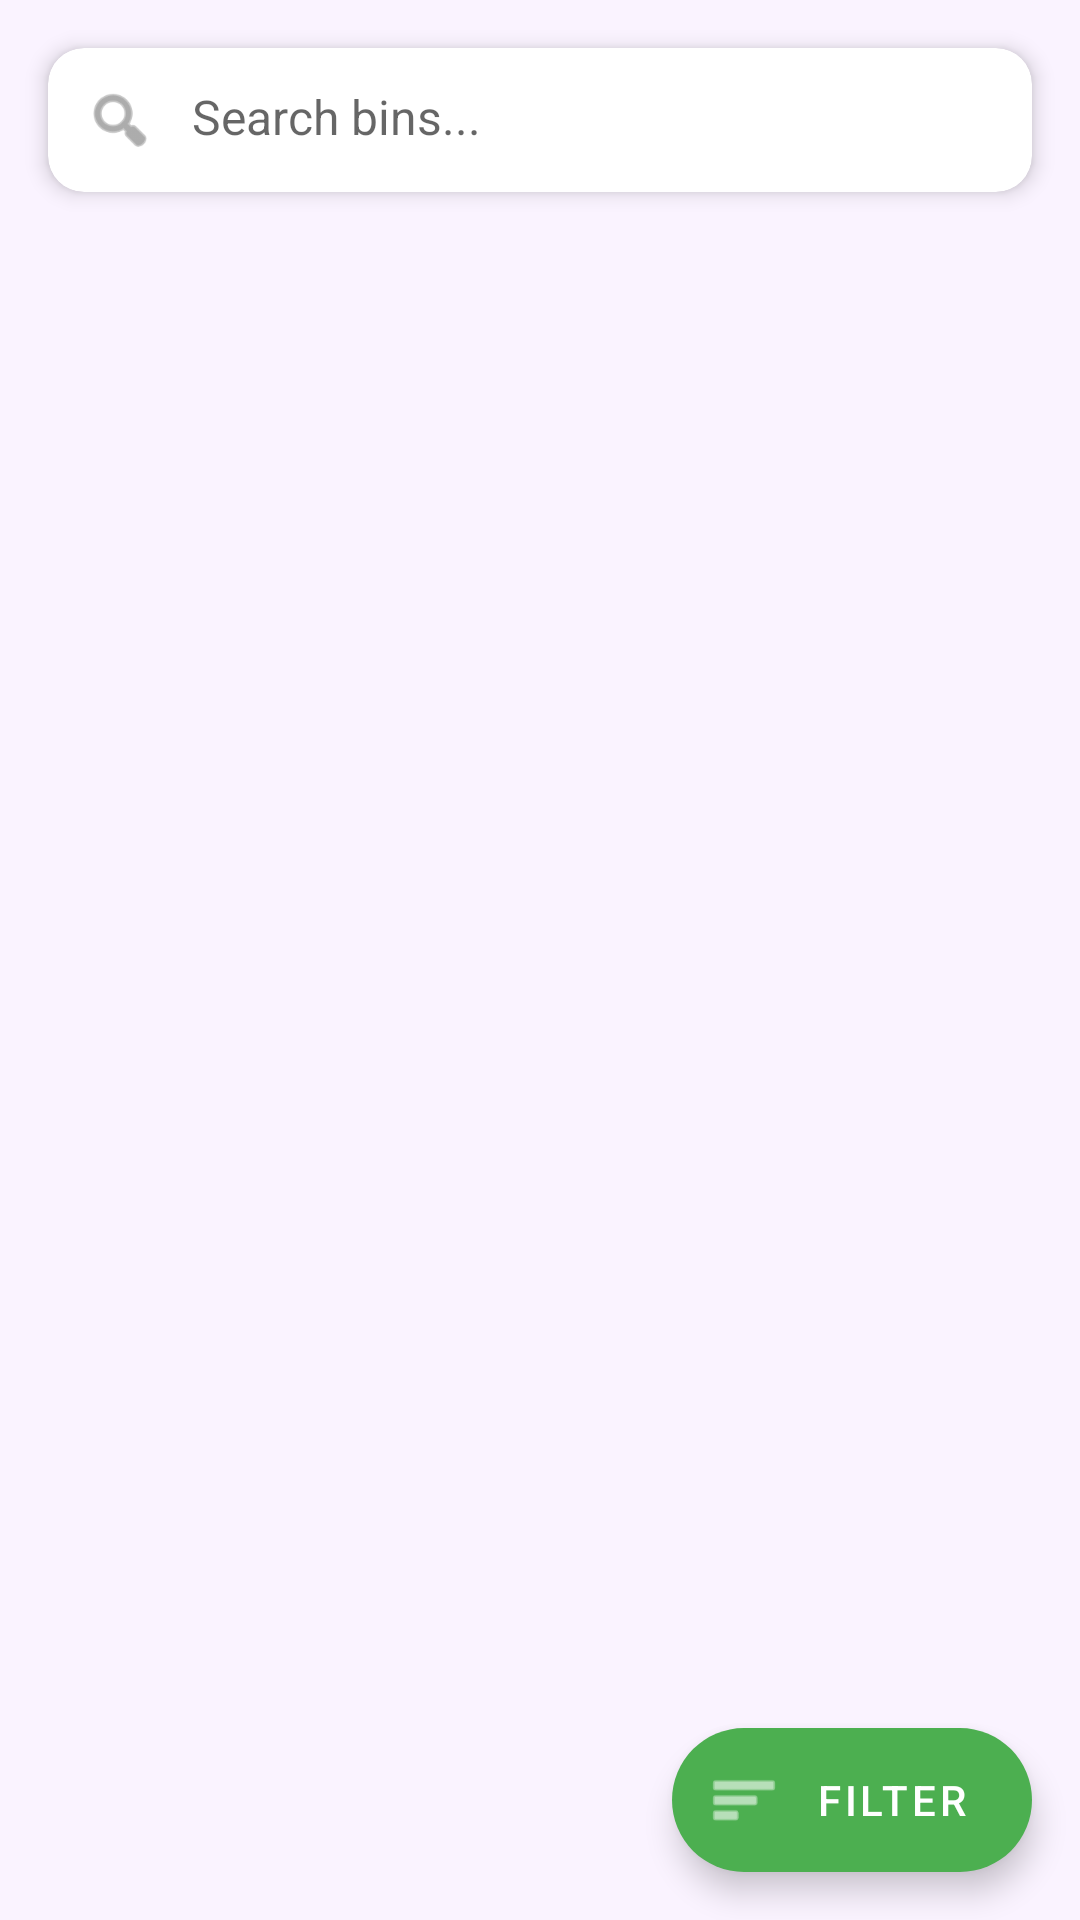

Android layout source for this screen:
<!-- AndroidManifest.xml: application theme Theme.EcoWasteReporter -->
<!-- res/layout/activity_show_bins_page.xml -->
<?xml version="1.0" encoding="utf-8"?>
<androidx.constraintlayout.widget.ConstraintLayout xmlns:android="http://schemas.android.com/apk/res/android"
    xmlns:app="http://schemas.android.com/apk/res-auto"
    android:layout_width="match_parent"
    android:layout_height="match_parent"
    android:background="#FAF3FF">

    
    <com.google.android.material.card.MaterialCardView
        android:id="@+id/searchCard"
        android:layout_width="0dp"
        android:layout_height="wrap_content"
        app:layout_constraintTop_toTopOf="parent"
        app:layout_constraintStart_toStartOf="parent"
        app:layout_constraintEnd_toEndOf="parent"
        android:layout_marginTop="16dp"
        android:layout_marginStart="16dp"
        android:layout_marginEnd="16dp"
        app:cardCornerRadius="12dp"
        app:cardElevation="4dp">

        <LinearLayout
            android:layout_width="match_parent"
            android:layout_height="wrap_content"
            android:orientation="horizontal"
            android:padding="12dp">

            <ImageView
                android:layout_width="24dp"
                android:layout_height="24dp"
                android:src="@android:drawable/ic_menu_search"
                android:tint="#757575"/>

            <EditText
                android:id="@+id/searchEditText"
                android:layout_width="match_parent"
                android:layout_height="wrap_content"
                android:background="@null"
                android:hint="Search bins..."
                android:textSize="16sp"
                android:layout_marginStart="12dp"
                android:inputType="text"
                android:imeOptions="actionSearch"/>
        </LinearLayout>
    </com.google.android.material.card.MaterialCardView>

    
    <androidx.recyclerview.widget.RecyclerView
        android:id="@+id/recyclerViewShowBins"
        android:layout_width="0dp"
        android:layout_height="0dp"
        app:layout_constraintTop_toBottomOf="@id/searchCard"
        app:layout_constraintBottom_toBottomOf="parent"
        app:layout_constraintStart_toStartOf="parent"
        app:layout_constraintEnd_toEndOf="parent"
        android:layout_marginTop="16dp"
        android:layout_marginStart="16dp"
        android:layout_marginEnd="16dp"
        android:layout_marginBottom="16dp"/>

    
    <com.google.android.material.floatingactionbutton.ExtendedFloatingActionButton
        android:id="@+id/filterFab"
        android:layout_width="wrap_content"
        android:layout_height="wrap_content"
        android:layout_margin="16dp"
        android:text="Filter"
        app:icon="@android:drawable/ic_menu_sort_by_size"
        app:layout_constraintBottom_toBottomOf="parent"
        app:layout_constraintEnd_toEndOf="parent"/>

</androidx.constraintlayout.widget.ConstraintLayout>
<!-- resources referenced by this layout -->
<resources>
  <style name="Theme.EcoWasteReporter" parent="Theme.MaterialComponents.Light.NoActionBar">
          <item name="colorPrimary">@color/primary</item>
          <item name="colorPrimaryDark">@color/primary_dark</item>
          <item name="colorAccent">@color/accent</item>
          <item name="android:statusBarColor">@color/primary</item>
          <item name="android:windowLightStatusBar">false</item>
          
          
          <item name="colorSecondary">@color/primary</item>
          <item name="colorSecondaryVariant">@color/primary_dark</item>
          <item name="colorOnSecondary">@color/white</item>
  
          
          <item name="android:textColorPrimary">@color/primary_text</item>
          <item name="android:textColorSecondary">@color/secondary_text</item>
          <item name="android:windowBackground">@color/white</item>
      </style>
  <color name="primary">#4CAF50</color>
  <color name="primary_dark">#388E3C</color>
  <color name="accent">#8BC34A</color>
  <color name="white">#FFFFFFFF</color>
  <color name="primary_text">#212121</color>
  <color name="secondary_text">#757575</color>
</resources>
